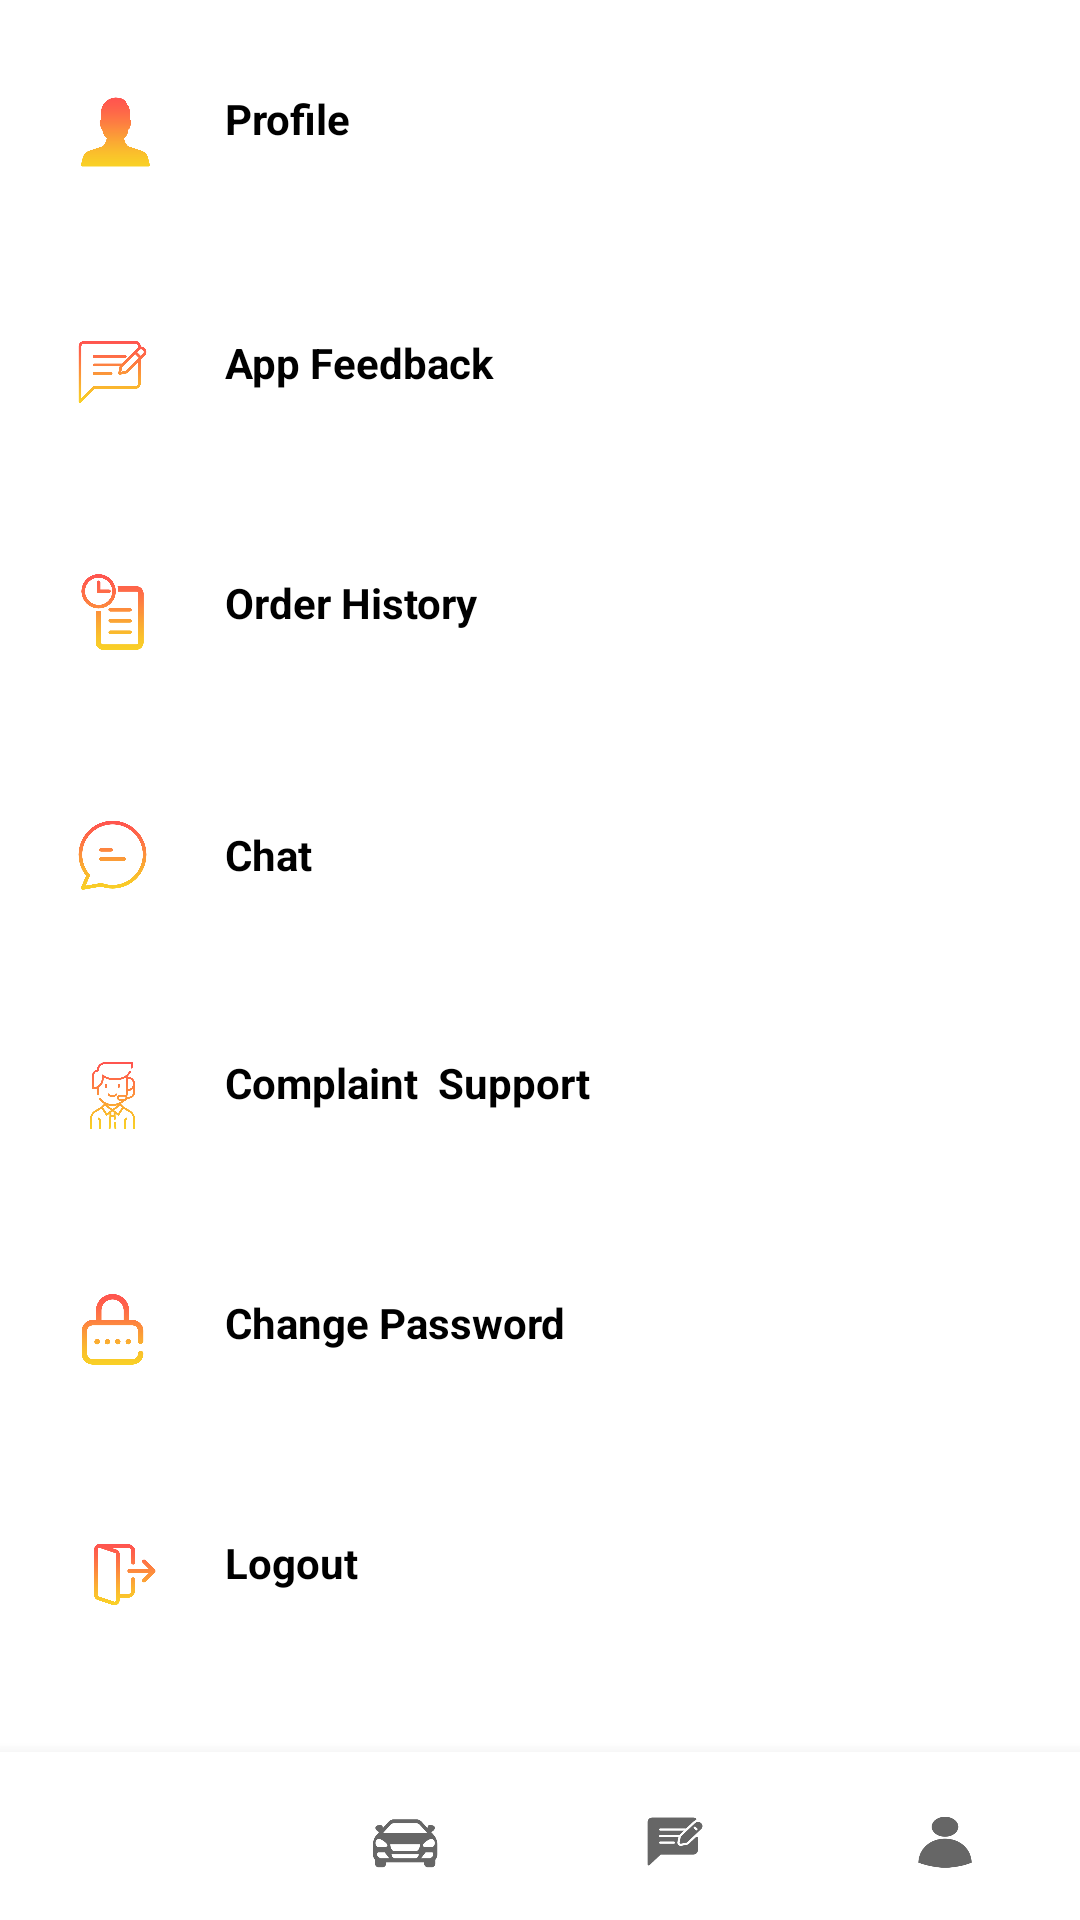

Write the Android layout XML for this screen, with the resource values it uses.
<!-- AndroidManifest.xml: application theme Theme.Mechfinder -->
<!-- res/layout/activity_my_account.xml -->
<?xml version="1.0" encoding="utf-8"?>
<androidx.constraintlayout.widget.ConstraintLayout xmlns:android="http://schemas.android.com/apk/res/android"
    xmlns:app="http://schemas.android.com/apk/res-auto"
    xmlns:tools="http://schemas.android.com/tools"
    android:layout_width="match_parent"
    android:layout_height="match_parent"
    android:background="#fff"
    tools:context=".my_account">

    <TextView
        android:id="@+id/profile"
        android:layout_width="245dp"
        android:layout_height="47dp"
        android:layout_marginTop="16dp"
        android:gravity="center_vertical"

        android:text="Profile"
        android:textColor="#000000"
        android:textStyle="bold"
        app:layout_constraintStart_toEndOf="@+id/imageView1"
        app:layout_constraintTop_toTopOf="parent" />

    <TextView
        android:id="@+id/orderhistory"
        android:layout_width="250dp"
        android:layout_height="44dp"
        android:layout_marginTop="36dp"

        android:gravity="center_vertical"
        android:text="Order History"
        android:textColor="#000000"
        android:textStyle="bold"
        app:layout_constraintStart_toEndOf="@+id/imageView3"
        app:layout_constraintTop_toBottomOf="@+id/appfeedback" />

    <ImageView
        android:id="@+id/imageView7"
        android:layout_width="75dp"
        android:layout_height="80dp"
        android:src="@drawable/log"
        app:layout_constraintStart_toStartOf="parent"
        app:layout_constraintTop_toBottomOf="@+id/imageView6" />

    <ImageView
        android:id="@+id/imageView6"
        android:layout_width="75dp"
        android:layout_height="80dp"
        android:src="@drawable/pass"
        app:layout_constraintStart_toStartOf="parent"
        app:layout_constraintTop_toBottomOf="@+id/imageView5" />

    <ImageView
        android:id="@+id/imageView5"
        android:layout_width="75dp"
        android:layout_height="80dp"
        android:src="@drawable/compl"
        app:layout_constraintStart_toStartOf="parent"
        app:layout_constraintTop_toBottomOf="@+id/imageView4" />

    <ImageView
        android:id="@+id/imageView4"
        android:layout_width="75dp"
        android:layout_height="80dp"
        android:src="@drawable/chat"
        app:layout_constraintStart_toStartOf="parent"
        app:layout_constraintTop_toBottomOf="@+id/imageView3" />

    <ImageView
        android:id="@+id/imageView3"
        android:layout_width="75dp"
        android:layout_height="80dp"
        android:src="@drawable/ord"
        app:layout_constraintStart_toStartOf="parent"
        app:layout_constraintTop_toBottomOf="@+id/imageView2" />

    <com.google.android.material.bottomnavigation.BottomNavigationView
        android:id="@+id/bottomnav"
        android:layout_width="wrap_content"
        android:layout_height="wrap_content"
        app:layout_constraintBottom_toBottomOf="parent"
        app:layout_constraintEnd_toEndOf="parent"
        app:layout_constraintHorizontal_bias="0.0"
        app:layout_constraintStart_toStartOf="parent"
        app:menu="@menu/bottom_menu_home" />

    <ImageView
        android:id="@+id/imageView1"
        android:layout_width="75dp"
        android:layout_height="80dp"
        android:layout_marginTop="4dp"
        android:src="@drawable/profile"
        app:layout_constraintStart_toStartOf="parent"
        app:layout_constraintTop_toTopOf="parent" />

    <ImageView
        android:id="@+id/imageView2"
        android:layout_width="75dp"
        android:layout_height="80dp"
        android:src="@drawable/feed"
        app:layout_constraintStart_toStartOf="parent"
        app:layout_constraintTop_toBottomOf="@+id/imageView1" />

    <TextView
        android:id="@+id/chat"
        android:layout_width="250dp"
        android:layout_height="44dp"
        android:layout_marginTop="40dp"
        android:gravity="center_vertical"
        android:text="Chat"
        android:textColor="#000000"
        android:textStyle="bold"
        app:layout_constraintStart_toEndOf="@+id/imageView4"
        app:layout_constraintTop_toBottomOf="@+id/orderhistory" />

    <TextView
        android:id="@+id/appfeedback"
        android:layout_width="250dp"
        android:layout_height="44dp"
        android:layout_marginTop="36dp"
        android:gravity="center_vertical"
        android:text="App Feedback"
        android:textColor="#000000"
        android:textStyle="bold"
        app:layout_constraintStart_toEndOf="@+id/imageView2"
        app:layout_constraintTop_toBottomOf="@+id/profile" />

    <TextView
        android:id="@+id/complaint"
        android:layout_width="250dp"
        android:layout_height="44dp"
        android:layout_marginTop="32dp"
        android:gravity="center_vertical"
        android:text="Complaint  Support"
        android:textColor="#000000"
        android:textStyle="bold"
        app:layout_constraintStart_toEndOf="@+id/imageView5"
        app:layout_constraintTop_toBottomOf="@+id/chat" />

    <TextView
        android:id="@+id/changepassword"
        android:layout_width="250dp"
        android:layout_height="44dp"
        android:layout_marginTop="36dp"
        android:gravity="center_vertical"
        android:text="Change Password"
        android:textColor="#000000"
        android:textStyle="bold"
        app:layout_constraintStart_toEndOf="@+id/imageView6"
        app:layout_constraintTop_toBottomOf="@+id/complaint" />

    <TextView
        android:id="@+id/logout"
        android:layout_width="250dp"
        android:layout_height="44dp"
        android:layout_marginTop="36dp"
        android:gravity="center_vertical"
        android:text="Logout"
        android:textColor="#000000"
        android:textStyle="bold"
        app:layout_constraintStart_toEndOf="@+id/imageView7"
        app:layout_constraintTop_toBottomOf="@+id/changepassword" />

</androidx.constraintlayout.widget.ConstraintLayout>
<!-- resources referenced by this layout -->
<resources>
  <!-- drawable chat: png bitmap (drawable, 42962 bytes) -->
  <!-- drawable compl: png bitmap (drawable, 49516 bytes) -->
  <!-- drawable feed: png bitmap (drawable, 30968 bytes) -->
  <!-- drawable log: png bitmap (drawable, 31477 bytes) -->
  <!-- drawable ord: png bitmap (drawable, 35366 bytes) -->
  <!-- drawable pass: png bitmap (drawable, 33195 bytes) -->
  <!-- drawable profile: png bitmap (drawable, 26378 bytes) -->
  <style name="Theme.Mechfinder" parent="Theme.MaterialComponents.DayNight.DarkActionBar">
          
          <item name="colorPrimary">@color/purple_500</item>
          <item name="colorPrimaryVariant">@color/purple_700</item>
          <item name="colorOnPrimary">@color/white</item>
          
          <item name="colorSecondary">@color/teal_200</item>
          <item name="colorSecondaryVariant">@color/teal_700</item>
          <item name="colorOnSecondary">@color/black</item>
          
          <item name="android:statusBarColor" tools:targetApi="l">?attr/colorPrimaryVariant</item>
          
      </style>
  <color name="purple_500">#ffffff</color>
  <color name="purple_700">#FF3700B3</color>
  <color name="white">#FFFFFFFF</color>
  <color name="teal_200">#FF03DAC5</color>
  <color name="teal_700">#FF018786</color>
  <color name="black">#FF000000</color>
</resources>
